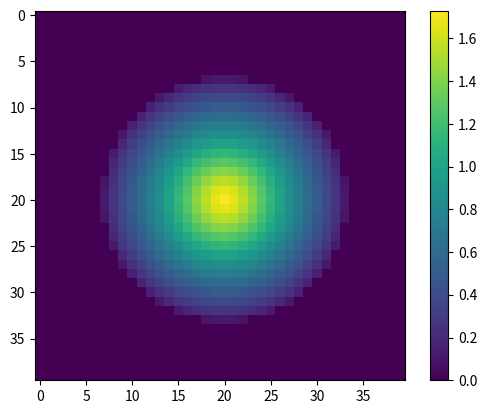
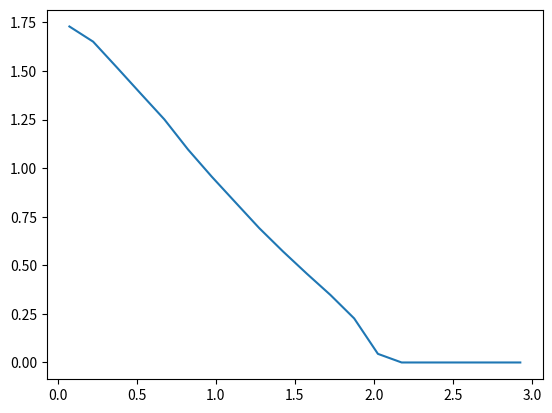
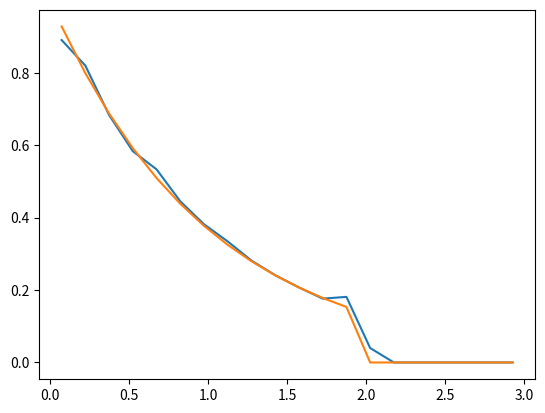

Recreate these plots in Python, in order.
# %%

import numpy as np
from matplotlib import pyplot as plt
from scipy import integrate as intg


def real_fr(r):
    """
    The real radial density profile
    """

    r0 = 1.0
    rcut = 2.0
    if r < rcut:
        return np.exp(-r/r0)
    else:
        return 0.0


def proj(fr, d, x, y):
    """
    To calculate the projected density value at any given x and y
    """

    R = np.sqrt(x*x+y*y)

    def integ(theta):
        return (R/np.cos(theta)**2) * fr(R/np.cos(theta))

    if R != 0:
        return intg.quad(integ, -np.pi/2, np.arctan(d/R))[0]
    else:
        return 2.0*intg.quad(fr, 0, d)[0]


def proj_image(N, d_box, D):
    """
    To create the projected density image
    """

    proj_array = np.zeros((N, N), dtype=float)
    i_mid = int(N/2)
    j_mid = int(N/2)
    for i in range(N):
        for j in range(N):
            x = (j-j_mid)*d_box/N
            y = (i_mid-i)*d_box/N

            proj_array[i, j] = proj(real_fr, D, x, y)

    return proj_array


def proj_r(proj_arr, d_N, d_box):
    """
    To caculate the theta-averaged projection radial profile
    """

    dr = d_box/d_N
    N = np.shape(proj_arr)[0]
    n_r = int(0.5*d_box/dr)
    i_mid = int(N/2)
    j_mid = int(N/2)

    rad_prof = np.zeros(n_r, dtype=float)
    r_arr = np.zeros_like(rad_prof)

    for n in range(n_r-1, -1, -1):
        r_a = dr*n
        r_b = dr*(n+1)

        s = 0.0
        count = 0
        for i in range(N):
            for j in range(N):
                x = (j-j_mid)*d_box/N
                y = (i_mid-i)*d_box/N
                r2 = x*x + y*y

                if r_a*r_a <= r2 < r_b*r_b:
                    s += proj_arr[i, j]
                    count += 1

        if count != 0:
            rad_prof[n] = s/count

        r_arr[n] = (r_b+r_a)*0.5

    return rad_prof, r_arr


def change(rad_prof, r_arr):
    """
    To calculate rate of change in a quantity
    """

    N = np.size(rad_prof)
    drad = np.zeros(N-2, dtype=float)

    for i in range(1, N-2, 1):
        drad[i-1] = (rad_prof[i+1]-rad_prof[i-1])/(r_arr[i+1]-r_arr[i-1])

    return drad


def radius(rad_prof, r_arr):
    """
    To calculate the radius of the feature
    """

    dr2 = change(change(rad_prof, r_arr), r_arr[1:-1])

    return r_arr[2 + np.argmax(dr2)]


def eqn_coeff (r_arr,r):

    r_N = np.size(r_arr)

    coeff_list = []

    r_bnd = np.zeros(r_N+1,dtype=float)
    r_bnd[1:r_N+1] = r_arr+0.5*(r_arr[1]-r_arr[0])


    for i in range(r_N,0,-1):

        if r_bnd[i-1]<r:
            if r_bnd[i]>r:
                coeff = 2*( np.sqrt(r_bnd[i]*r_bnd[i] - r*r ) )
            else:
                coeff = 0.0

        else:
            coeff = 2*( np.sqrt(r_bnd[i]*r_bnd[i] - r*r ) - np.sqrt(r_bnd[i-1]*r_bnd[i-1] - r*r ) )

        coeff_list.append(coeff)

    return np.array(coeff_list)


def deproj(rad_prof, r_arr):
    """
    To calculate the deprojected radial density profile
    """

    coeff_arr = []

    for r in r_arr:

        coeff_arr.append(eqn_coeff(r_arr,r))

    coeff_arr = np.array(coeff_arr)

    rho_dep = np.linalg.solve(coeff_arr,rad_prof)

    return rho_dep[::-1]




N = 40  # Linear pixel density
d_N = 40 # Double of array size of radial profile
d_box = 6.0  # Box length
D = 10.0  # distance of observer from the feature
0
proj_array = proj_image(N, d_box, D)

dep, r = proj_r(proj_array, d_N, d_box)

# print(radius(dep, r))

# coeff_arr = eqn_coeff(r, r[29])

rho_dep = deproj(dep,r)

# print(coeff_arr)

# %%

plt.imshow(proj_array)
plt.colorbar()
# print(proj(real_fr, 10, 0.0, 0.0))

plt.figure()
plt.plot(r, dep)

plt.figure()
plt.plot(r, rho_dep)
plt.plot(r, np.vectorize(real_fr)(r))

# %%
